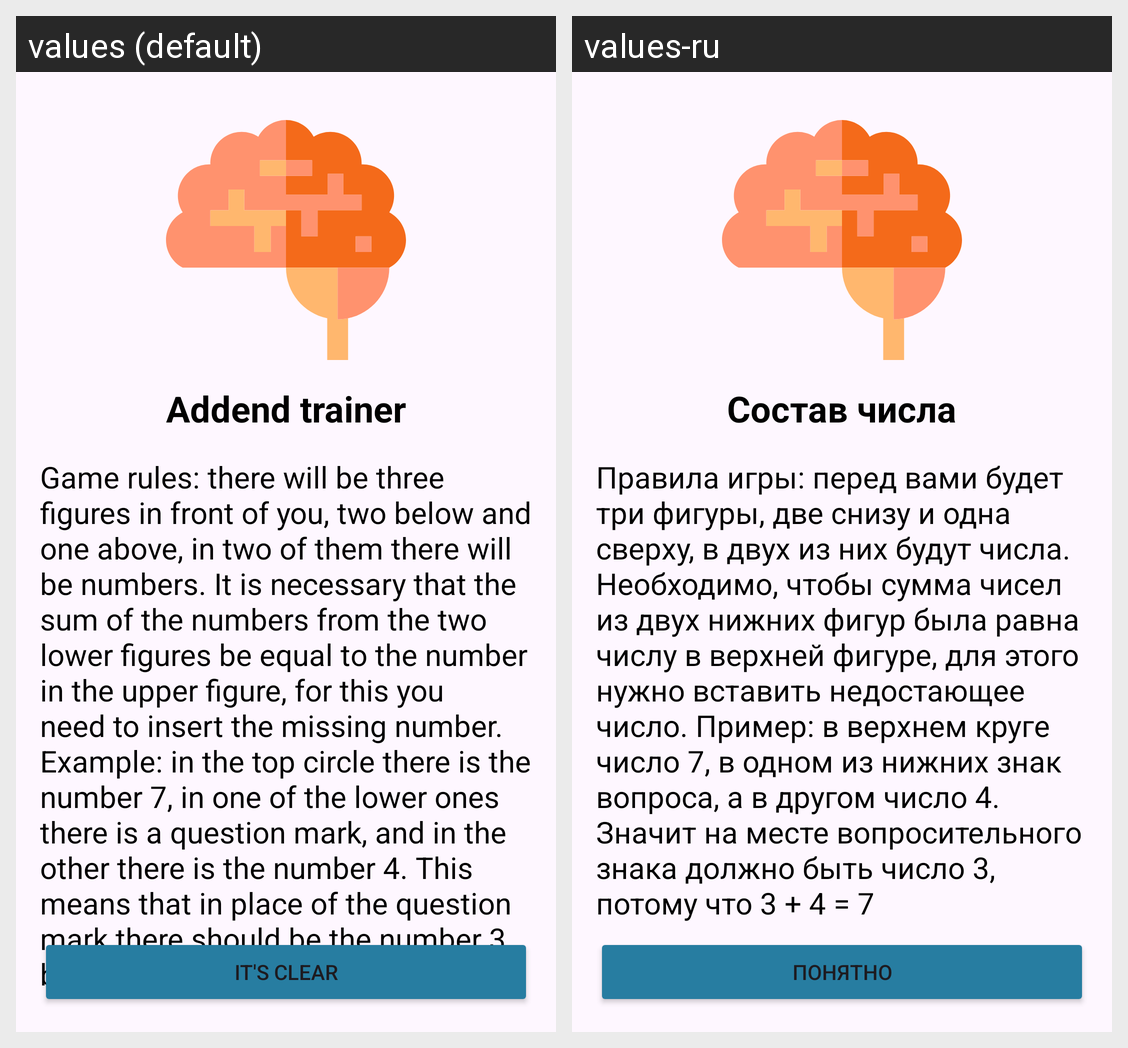

The Android screen above is rendered under two locales of the same app. Produce the string resources it draws, with the default and per-locale values.
Android screen res/layout/fragment_rules.xml rendered under 2 locales, left to right: values (default), values-ru. Device: Nexus 5 (rendered at 1080×1920; each locale shown at half size, 540×960, under a caption strip naming it); theme Theme.AddendTrainer.
Strings drawn on this screen, with the default value and each locale's value (text and hints the layout hard-codes, and strings that could not be matched under every locale, appear in the picture but are not listed):

rules_title
  values: Addend trainer
  values-ru: Состав числа

rules
  values: Game rules: there will be three figures in front of you, two below and one above, in two of them there will be numbers. It is necessary that the sum of the numbers from the two lower figures be equal to the number in the upper figure, for this you need to insert the missing number. Example: in the top circle there is the number 7, in one of the lower ones there is a question mark, and in the …[clipped]
  values-ru: Правила игры: перед вами будет три фигуры, две снизу и одна сверху, в двух из них будут числа. Необходимо, чтобы сумма чисел из двух нижних фигур была равна числу в верхней фигуре, для этого нужно вставить недостающее число. Пример: в верхнем круге число 7, в одном из нижних знак вопроса, а в другом число 4. Значит на месте вопросительного знака должно быть число 3, потому что 3 + 4 = 7

button_submit
  values: It's clear
  values-ru: Понятно
